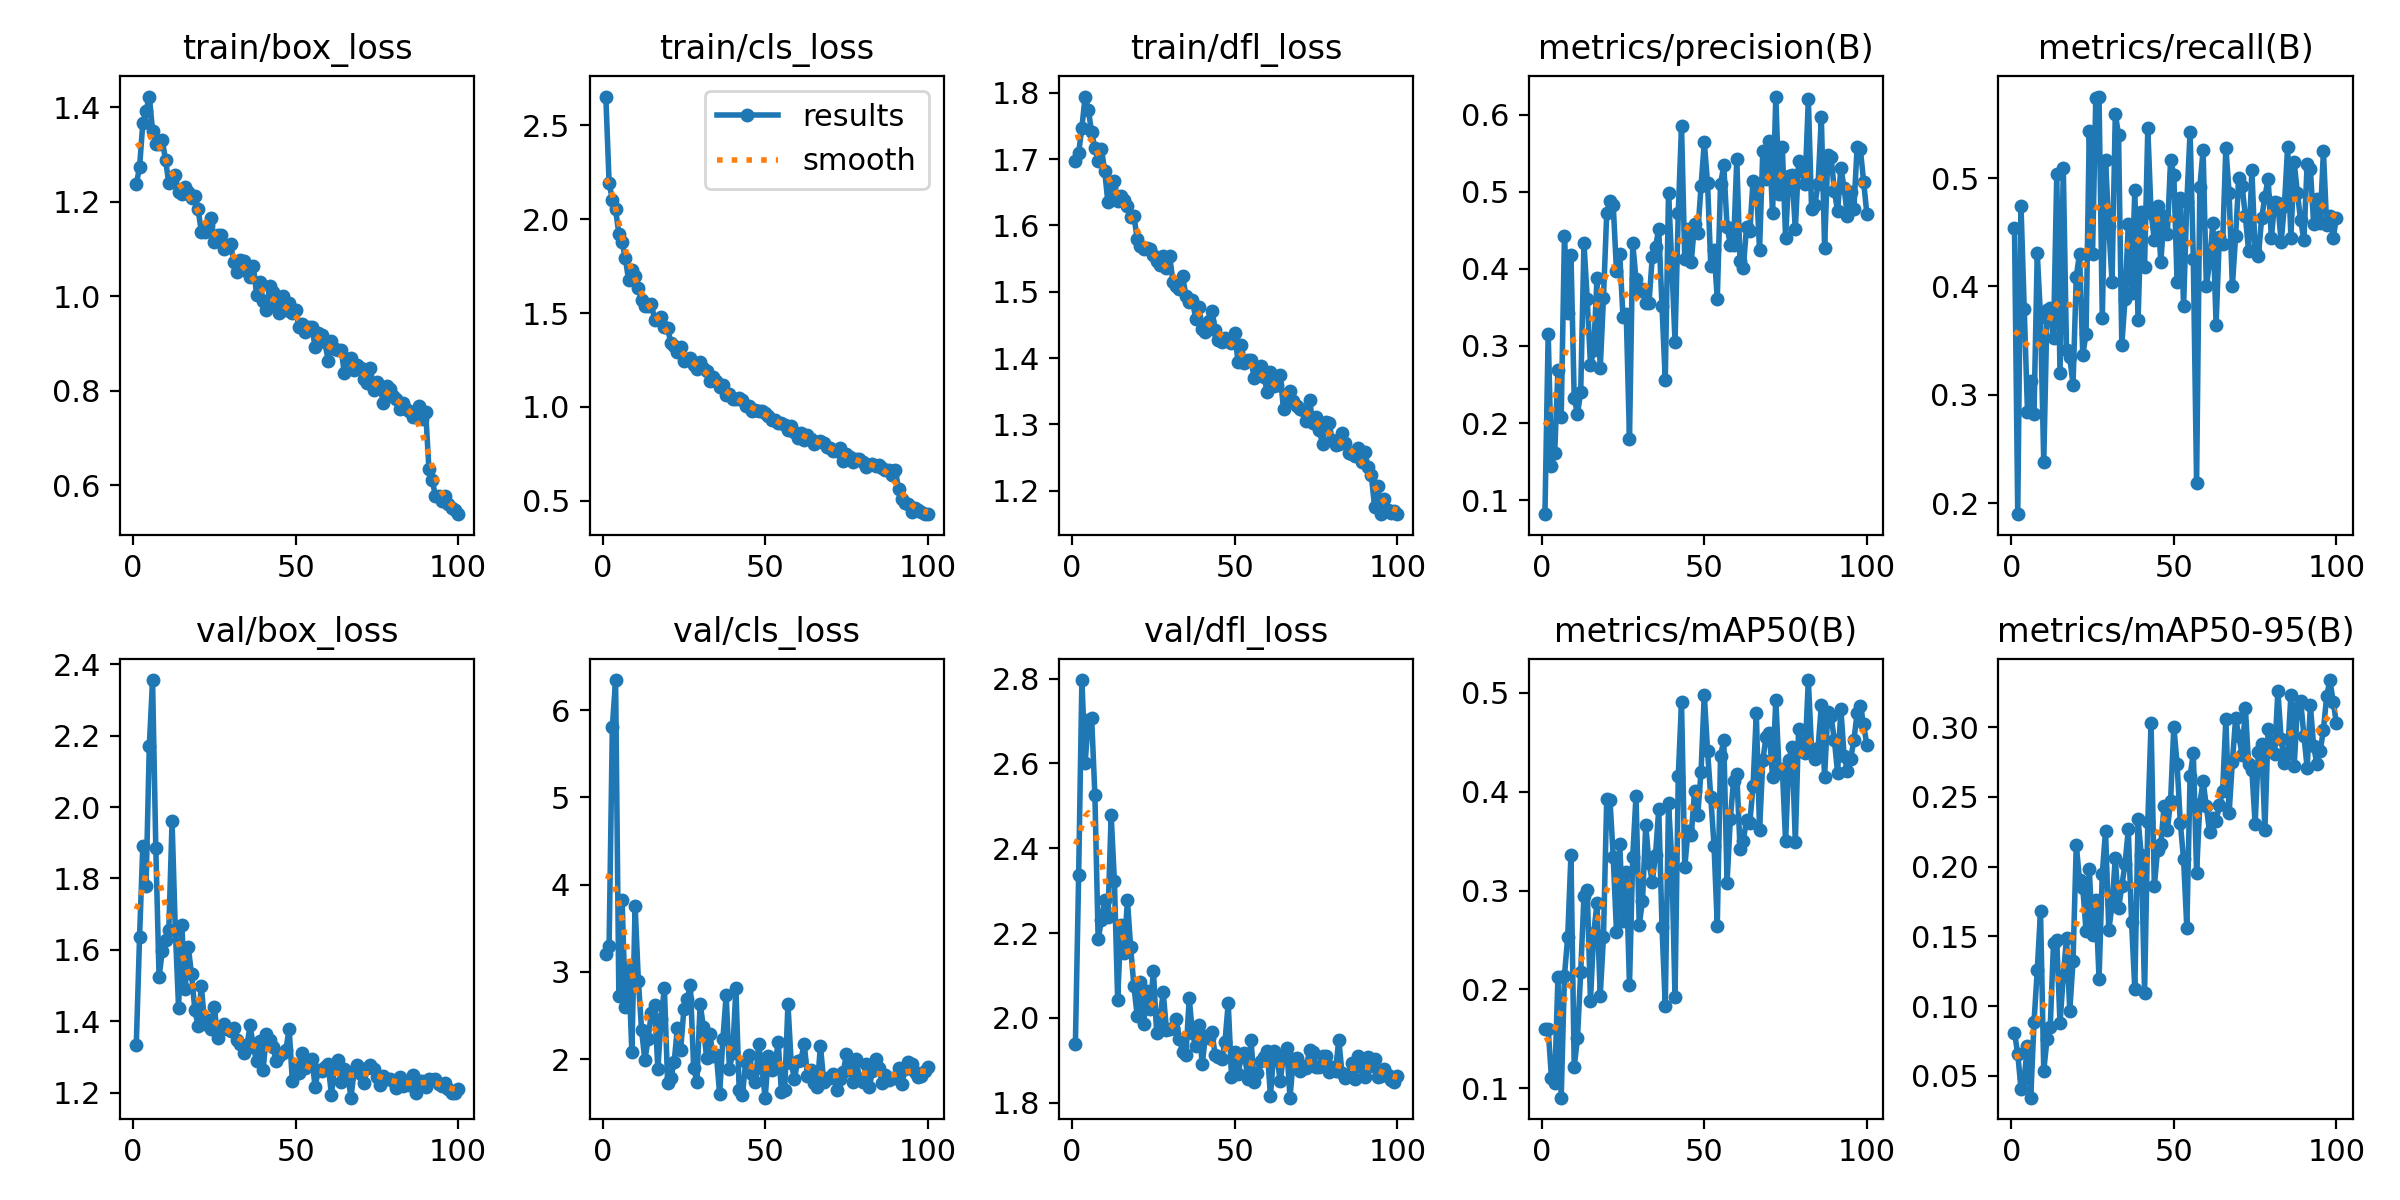

Data behind this chart, as committed beside it:
epoch, time, train/box_loss, train/cls_loss, train/dfl_loss, metrics/precision(B), metrics/recall(B), metrics/mAP50(B), metrics/mAP50-95(B), val/box_loss, val/cls_loss, val/dfl_loss, lr/pg0, lr/pg1, lr/pg2
1, 227.1, 1.237, 2.654, 1.697, 0.08178, 0.4544, 0.1602, 0.08113, 1.335, 3.206, 1.938, 0.0004653, 0.0004653, 0.0004653
2, 445.9, 1.272, 2.194, 1.709, 0.3159, 0.1898, 0.1595, 0.06582, 1.635, 3.296, 2.336, 0.0009323, 0.0009323, 0.0009323
3, 662.3, 1.365, 2.103, 1.747, 0.1449, 0.4741, 0.1108, 0.04094, 1.891, 5.808, 2.797, 0.00139, 0.00139, 0.00139
4, 875.9, 1.392, 2.053, 1.794, 0.1615, 0.3789, 0.1051, 0.04887, 1.779, 6.343, 2.602, 0.001387, 0.001387, 0.001387
5, 1087, 1.422, 1.921, 1.774, 0.2689, 0.2841, 0.2128, 0.07183, 2.17, 2.723, 2.703, 0.001372, 0.001372, 0.001372
6, 1298, 1.35, 1.877, 1.74, 0.2082, 0.3129, 0.09041, 0.03445, 2.356, 3.823, 2.707, 0.001358, 0.001358, 0.001358
7, 1508, 1.321, 1.793, 1.717, 0.4431, 0.2826, 0.2137, 0.08842, 1.886, 2.595, 2.525, 0.001344, 0.001344, 0.001344
8, 1717, 1.321, 1.675, 1.697, 0.343, 0.4309, 0.2531, 0.1257, 1.524, 3.06, 2.185, 0.00133, 0.00133, 0.00133
9, 1926, 1.331, 1.73, 1.715, 0.4185, 0.3717, 0.3357, 0.1682, 1.597, 2.08, 2.23, 0.001316, 0.001316, 0.001316
10, 2151, 1.287, 1.697, 1.682, 0.2323, 0.2378, 0.1216, 0.0538, 1.628, 3.758, 2.277, 0.001302, 0.001302, 0.001302
11, 2361, 1.24, 1.633, 1.635, 0.2119, 0.378, 0.1504, 0.07633, 1.656, 2.899, 2.237, 0.001288, 0.001288, 0.001288
12, 2571, 1.249, 1.569, 1.652, 0.24, 0.3799, 0.2179, 0.08544, 1.96, 2.333, 2.478, 0.001273, 0.001273, 0.001273
13, 2780, 1.256, 1.538, 1.667, 0.433, 0.3524, 0.2946, 0.1455, 1.656, 1.988, 2.322, 0.001259, 0.001259, 0.001259
14, 2989, 1.22, 1.536, 1.637, 0.3612, 0.5034, 0.3006, 0.1471, 1.439, 2.236, 2.043, 0.001245, 0.001245, 0.001245
15, 3198, 1.216, 1.55, 1.644, 0.2752, 0.3198, 0.1886, 0.0876, 1.669, 2.535, 2.218, 0.001231, 0.001231, 0.001231
16, 3407, 1.231, 1.465, 1.638, 0.2942, 0.5098, 0.2568, 0.1216, 1.491, 2.618, 2.154, 0.001217, 0.001217, 0.001217
17, 3616, 1.221, 1.468, 1.629, 0.3874, 0.3409, 0.2869, 0.149, 1.607, 1.886, 2.278, 0.001203, 0.001203, 0.001203
18, 3825, 1.208, 1.477, 1.613, 0.2707, 0.3347, 0.1936, 0.09678, 1.532, 2.46, 2.166, 0.001189, 0.001189, 0.001189
19, 4033, 1.213, 1.428, 1.615, 0.3623, 0.3093, 0.253, 0.1322, 1.433, 2.816, 2.074, 0.001174, 0.001174, 0.001174
20, 4243, 1.184, 1.422, 1.579, 0.4719, 0.409, 0.3924, 0.2158, 1.388, 1.733, 2.005, 0.00116, 0.00116, 0.00116
21, 4453, 1.136, 1.339, 1.569, 0.4881, 0.4302, 0.3916, 0.1901, 1.5, 1.782, 2.084, 0.001146, 0.001146, 0.001146
22, 4663, 1.135, 1.327, 1.565, 0.4822, 0.3368, 0.334, 0.1849, 1.393, 1.968, 1.987, 0.001132, 0.001132, 0.001132
23, 4872, 1.15, 1.291, 1.566, 0.397, 0.3561, 0.2585, 0.154, 1.405, 2.358, 2.063, 0.001118, 0.001118, 0.001118
24, 5081, 1.165, 1.318, 1.565, 0.4187, 0.5432, 0.3472, 0.1979, 1.378, 2.102, 2.02, 0.001104, 0.001104, 0.001104
25, 5290, 1.114, 1.246, 1.556, 0.3378, 0.43, 0.2693, 0.1508, 1.441, 2.574, 2.111, 0.001089, 0.001089, 0.001089
26, 5500, 1.129, 1.257, 1.546, 0.3418, 0.5737, 0.3192, 0.1764, 1.353, 2.69, 1.963, 0.001075, 0.001075, 0.001075
27, 5710, 1.13, 1.261, 1.54, 0.1792, 0.5753, 0.2041, 0.1197, 1.379, 2.848, 1.998, 0.001061, 0.001061, 0.001061
28, 5920, 1.099, 1.222, 1.554, 0.4332, 0.3707, 0.3342, 0.1949, 1.394, 1.904, 2.06, 0.001047, 0.001047, 0.001047
29, 6128, 1.104, 1.2, 1.536, 0.3865, 0.5164, 0.3958, 0.2257, 1.379, 1.738, 1.973, 0.001033, 0.001033, 0.001033
30, 6337, 1.11, 1.238, 1.553, 0.3714, 0.4556, 0.2651, 0.1546, 1.374, 2.637, 1.975, 0.001019, 0.001019, 0.001019
31, 6546, 1.071, 1.206, 1.514, 0.3741, 0.4043, 0.2896, 0.1722, 1.38, 2.37, 1.975, 0.001005, 0.001005, 0.001005
32, 6756, 1.051, 1.189, 1.509, 0.355, 0.559, 0.3658, 0.2063, 1.348, 2.011, 1.997, 0.0009904, 0.0009904, 0.0009904
33, 6965, 1.077, 1.138, 1.504, 0.3555, 0.5401, 0.3282, 0.1703, 1.337, 2.285, 1.95, 0.0009763, 0.0009763, 0.0009763
34, 7174, 1.075, 1.159, 1.523, 0.4151, 0.3462, 0.3091, 0.1858, 1.31, 2.038, 1.918, 0.0009621, 0.0009621, 0.0009621
35, 7383, 1.054, 1.139, 1.493, 0.4287, 0.3882, 0.3359, 0.2021, 1.33, 2.049, 1.911, 0.000948, 0.000948, 0.000948
36, 7592, 1.04, 1.104, 1.484, 0.4511, 0.458, 0.3824, 0.2266, 1.389, 1.602, 2.047, 0.0009339, 0.0009339, 0.0009339
37, 7801, 1.063, 1.117, 1.487, 0.3511, 0.3935, 0.2633, 0.16, 1.33, 2.234, 1.963, 0.0009197, 0.0009197, 0.0009197
38, 8012, 1.003, 1.061, 1.459, 0.2555, 0.4889, 0.1835, 0.1124, 1.289, 2.735, 1.934, 0.0009056, 0.0009056, 0.0009056
39, 8221, 1.03, 1.067, 1.478, 0.4987, 0.3689, 0.3883, 0.2338, 1.346, 1.894, 1.984, 0.0008914, 0.0008914, 0.0008914
40, 8429, 0.9893, 1.044, 1.444, 0.4076, 0.4689, 0.3316, 0.208, 1.264, 2.067, 1.891, 0.0008773, 0.0008773, 0.0008773
41, 8638, 0.97, 1.043, 1.439, 0.3056, 0.4183, 0.1922, 0.1093, 1.363, 2.816, 1.957, 0.0008631, 0.0008631, 0.0008631
42, 8847, 1.021, 1.046, 1.456, 0.4726, 0.5459, 0.4157, 0.2323, 1.349, 1.65, 1.952, 0.000849, 0.000849, 0.000849
43, 9056, 1.01, 1.039, 1.47, 0.5852, 0.4676, 0.4907, 0.3029, 1.329, 1.59, 1.966, 0.0008348, 0.0008348, 0.0008348
44, 9265, 0.9822, 1.008, 1.443, 0.412, 0.4432, 0.3238, 0.1859, 1.29, 1.967, 1.912, 0.0008207, 0.0008207, 0.0008207
45, 9503, 0.964, 1.005, 1.427, 0.4522, 0.474, 0.3604, 0.212, 1.302, 2.049, 1.907, 0.0008065, 0.0008065, 0.0008065
46, 9734, 1.001, 0.9805, 1.424, 0.4091, 0.4224, 0.3562, 0.216, 1.31, 1.836, 1.902, 0.0007924, 0.0007924, 0.0007924
47, 9958, 0.9714, 0.9825, 1.43, 0.4583, 0.4649, 0.4004, 0.2432, 1.319, 1.735, 1.944, 0.0007782, 0.0007782, 0.0007782
48, 10190, 0.9866, 0.9799, 1.427, 0.4466, 0.448, 0.3767, 0.2261, 1.38, 2.17, 2.035, 0.0007641, 0.0007641, 0.0007641
49, 10423, 0.9653, 0.9789, 1.423, 0.5069, 0.5164, 0.42, 0.2469, 1.232, 1.896, 1.862, 0.0007499, 0.0007499, 0.0007499
50, 10664, 0.9709, 0.9665, 1.437, 0.5639, 0.5031, 0.4983, 0.3003, 1.279, 1.56, 1.92, 0.0007358, 0.0007358, 0.0007358
51, 10887, 0.9346, 0.9541, 1.395, 0.5116, 0.4039, 0.4417, 0.2737, 1.255, 2.039, 1.868, 0.0007216, 0.0007216, 0.0007216
52, 11100, 0.942, 0.9306, 1.419, 0.4039, 0.4817, 0.3943, 0.2313, 1.312, 1.874, 1.908, 0.0007075, 0.0007075, 0.0007075
53, 11312, 0.9247, 0.9323, 1.392, 0.4242, 0.3815, 0.3454, 0.2052, 1.269, 1.918, 1.917, 0.0006934, 0.0006934, 0.0006934
54, 11525, 0.9354, 0.9155, 1.397, 0.3609, 0.4782, 0.2645, 0.1558, 1.278, 2.2, 1.857, 0.0006792, 0.0006792, 0.0006792
55, 11738, 0.9345, 0.9132, 1.396, 0.5099, 0.5427, 0.4362, 0.2648, 1.294, 1.62, 1.947, 0.0006651, 0.0006651, 0.0006651
56, 11950, 0.8921, 0.9041, 1.37, 0.534, 0.4249, 0.4521, 0.2812, 1.217, 1.646, 1.848, 0.0006509, 0.0006509, 0.0006509
57, 12163, 0.9213, 0.8788, 1.375, 0.4546, 0.2185, 0.3078, 0.1953, 1.264, 2.632, 1.87, 0.0006368, 0.0006368, 0.0006368
58, 12375, 0.9185, 0.8975, 1.388, 0.4315, 0.4921, 0.372, 0.2451, 1.261, 1.957, 1.899, 0.0006226, 0.0006226, 0.0006226
59, 12586, 0.9023, 0.8675, 1.372, 0.4303, 0.5256, 0.4111, 0.2612, 1.274, 1.778, 1.908, 0.0006085, 0.0006085, 0.0006085
60, 12798, 0.8639, 0.836, 1.349, 0.5422, 0.4002, 0.4183, 0.2432, 1.281, 1.981, 1.923, 0.0005943, 0.0005943, 0.0005943
... 40 more rows
